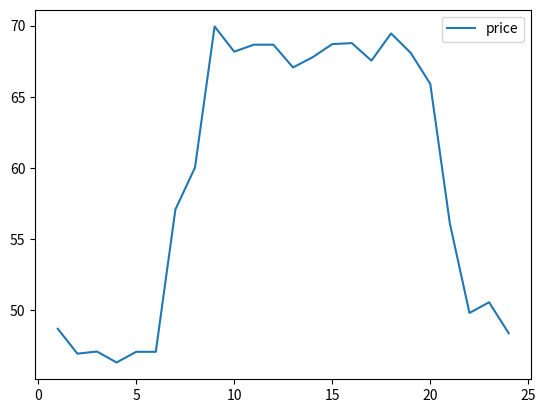

Write Python code to recreate this figure.
import pandas as pd
import matplotlib.pyplot as plt

prices = {
  1:48.7,2:46.95,3:47.1,4:46.33,5:47.08,6:47.08,
  7:57.08,8:60.03,9:69.94,10:68.17,11:68.66,12:68.66,
  13:67.06,14:67.78,15:68.7,16:68.77,17:67.54,18:69.45,
  19:68.09,20:65.91,21:56.1,22:49.81,23:50.56,24:48.39
}

pd.DataFrame.from_dict(prices, orient='index', columns=['price']).plot()
plt.show()